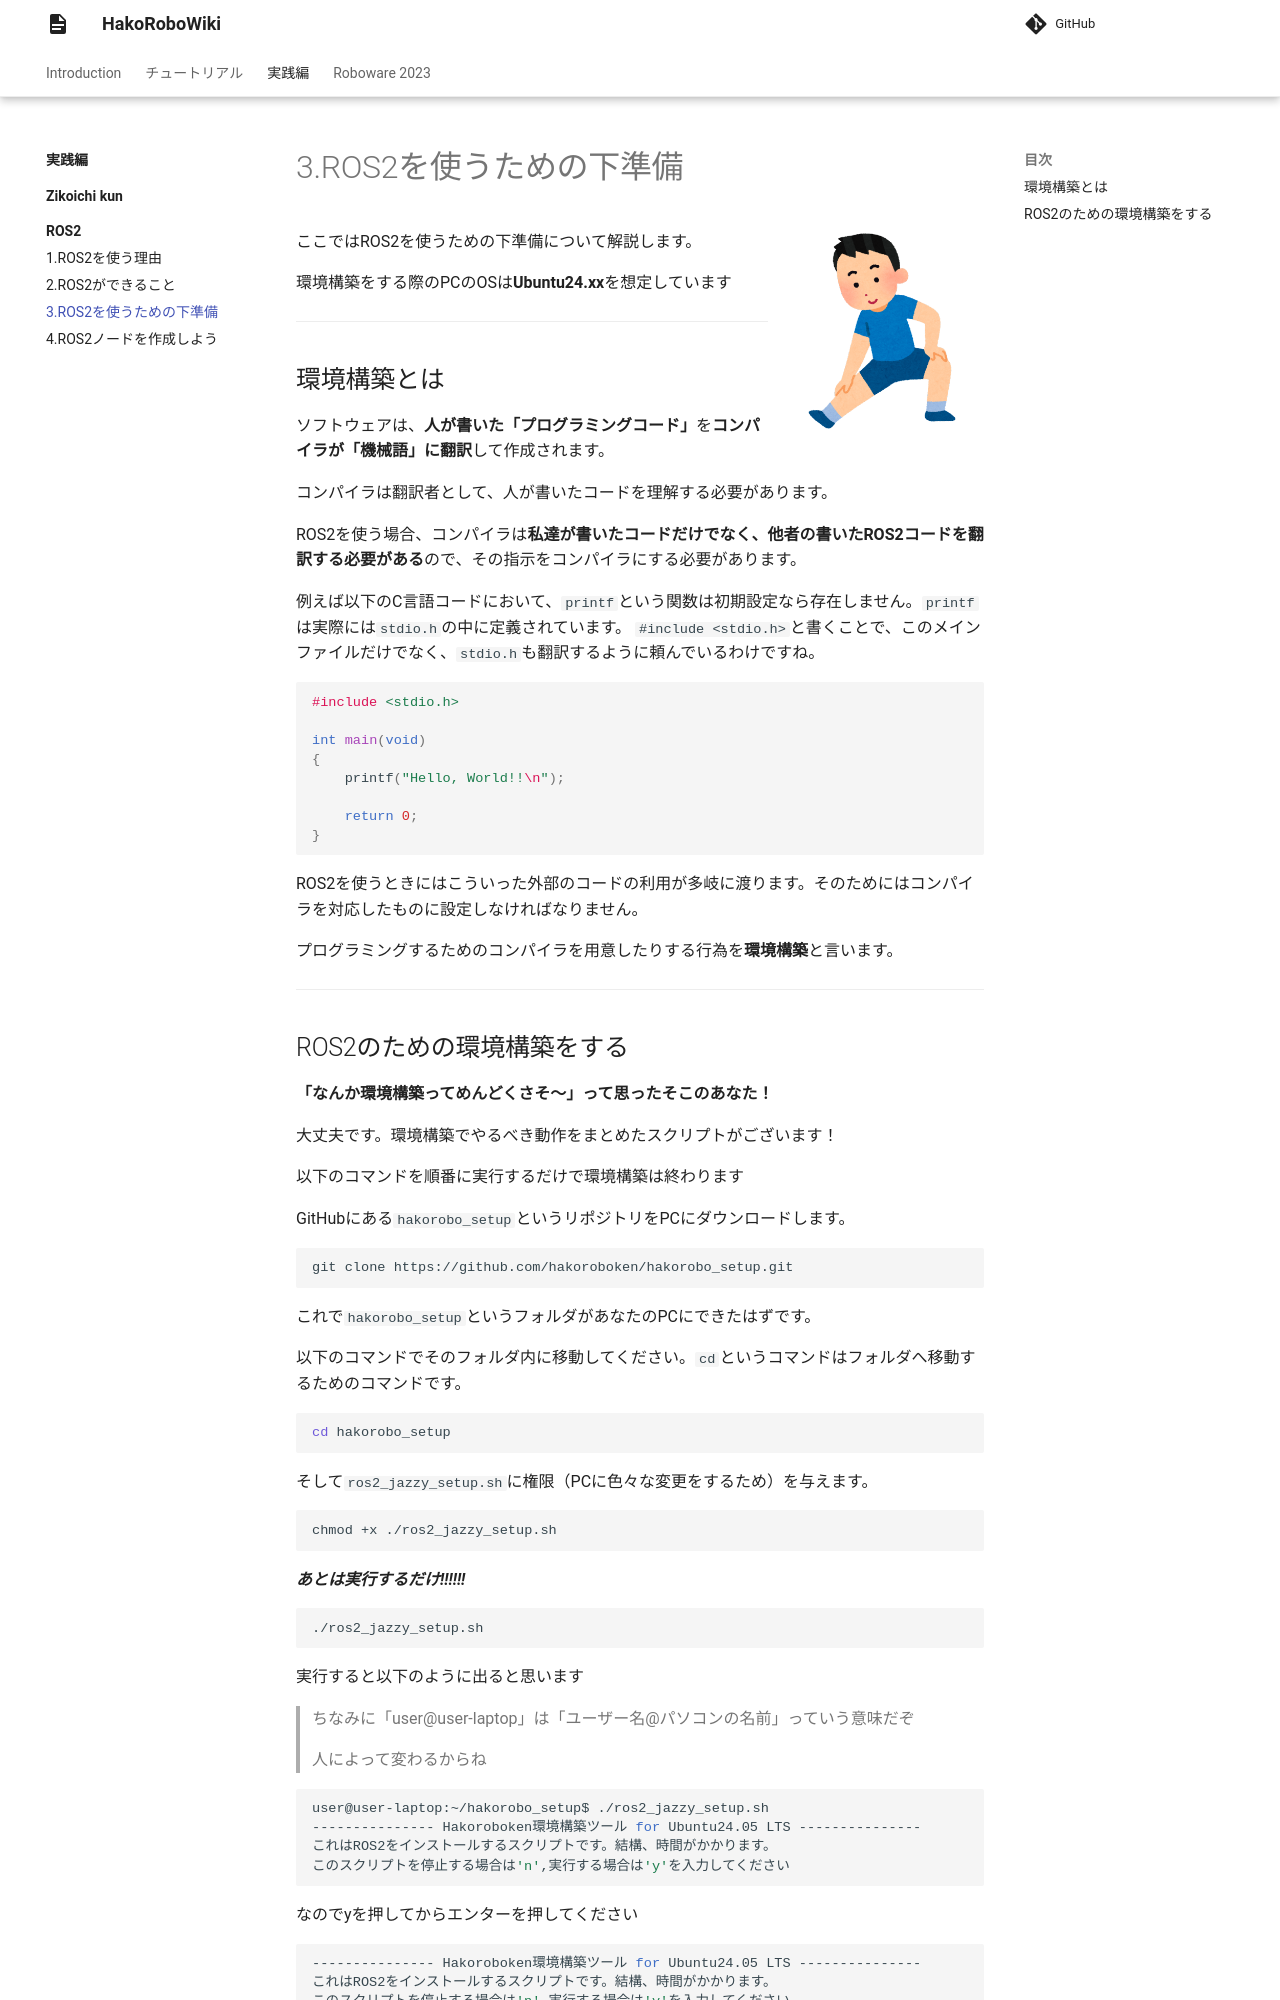

repository: hakoroboken/hakorobowiki · page: practice/ROS2/03_environment_setup/index.html · generator: mkdocs

# 3.ROS2を使うための下準備

![exercise](./img/0301_exercise.png){width="200" align=right}

ここではROS2を使うための下準備について解説します。

環境構築をする際のPCのOSは**Ubuntu24.xx**を想定しています

---

## 環境構築とは

ソフトウェアは、**人が書いた「プログラミングコード」**を**コンパイラが「機械語」に翻訳**して作成されます。

コンパイラは翻訳者として、人が書いたコードを理解する必要があります。

ROS2を使う場合、コンパイラは**私達が書いたコードだけでなく、他者の書いたROS2コードを翻訳する必要がある**ので、その指示をコンパイラにする必要があります。

例えば以下のC言語コードにおいて、`printf`という関数は初期設定なら存在しません。`printf`は実際には`stdio.h`の中に定義されています。
`#include <stdio.h>`と書くことで、このメインファイルだけでなく、`stdio.h`も翻訳するように頼んでいるわけですね。

```c
#include <stdio.h>

int main(void)
{
    printf("Hello, World!!\n");

    return 0;
}

```

ROS2を使うときにはこういった外部のコードの利用が多岐に渡ります。そのためにはコンパイラを対応したものに設定しなければなりません。

プログラミングするためのコンパイラを用意したりする行為を**環境構築**と言います。

---
